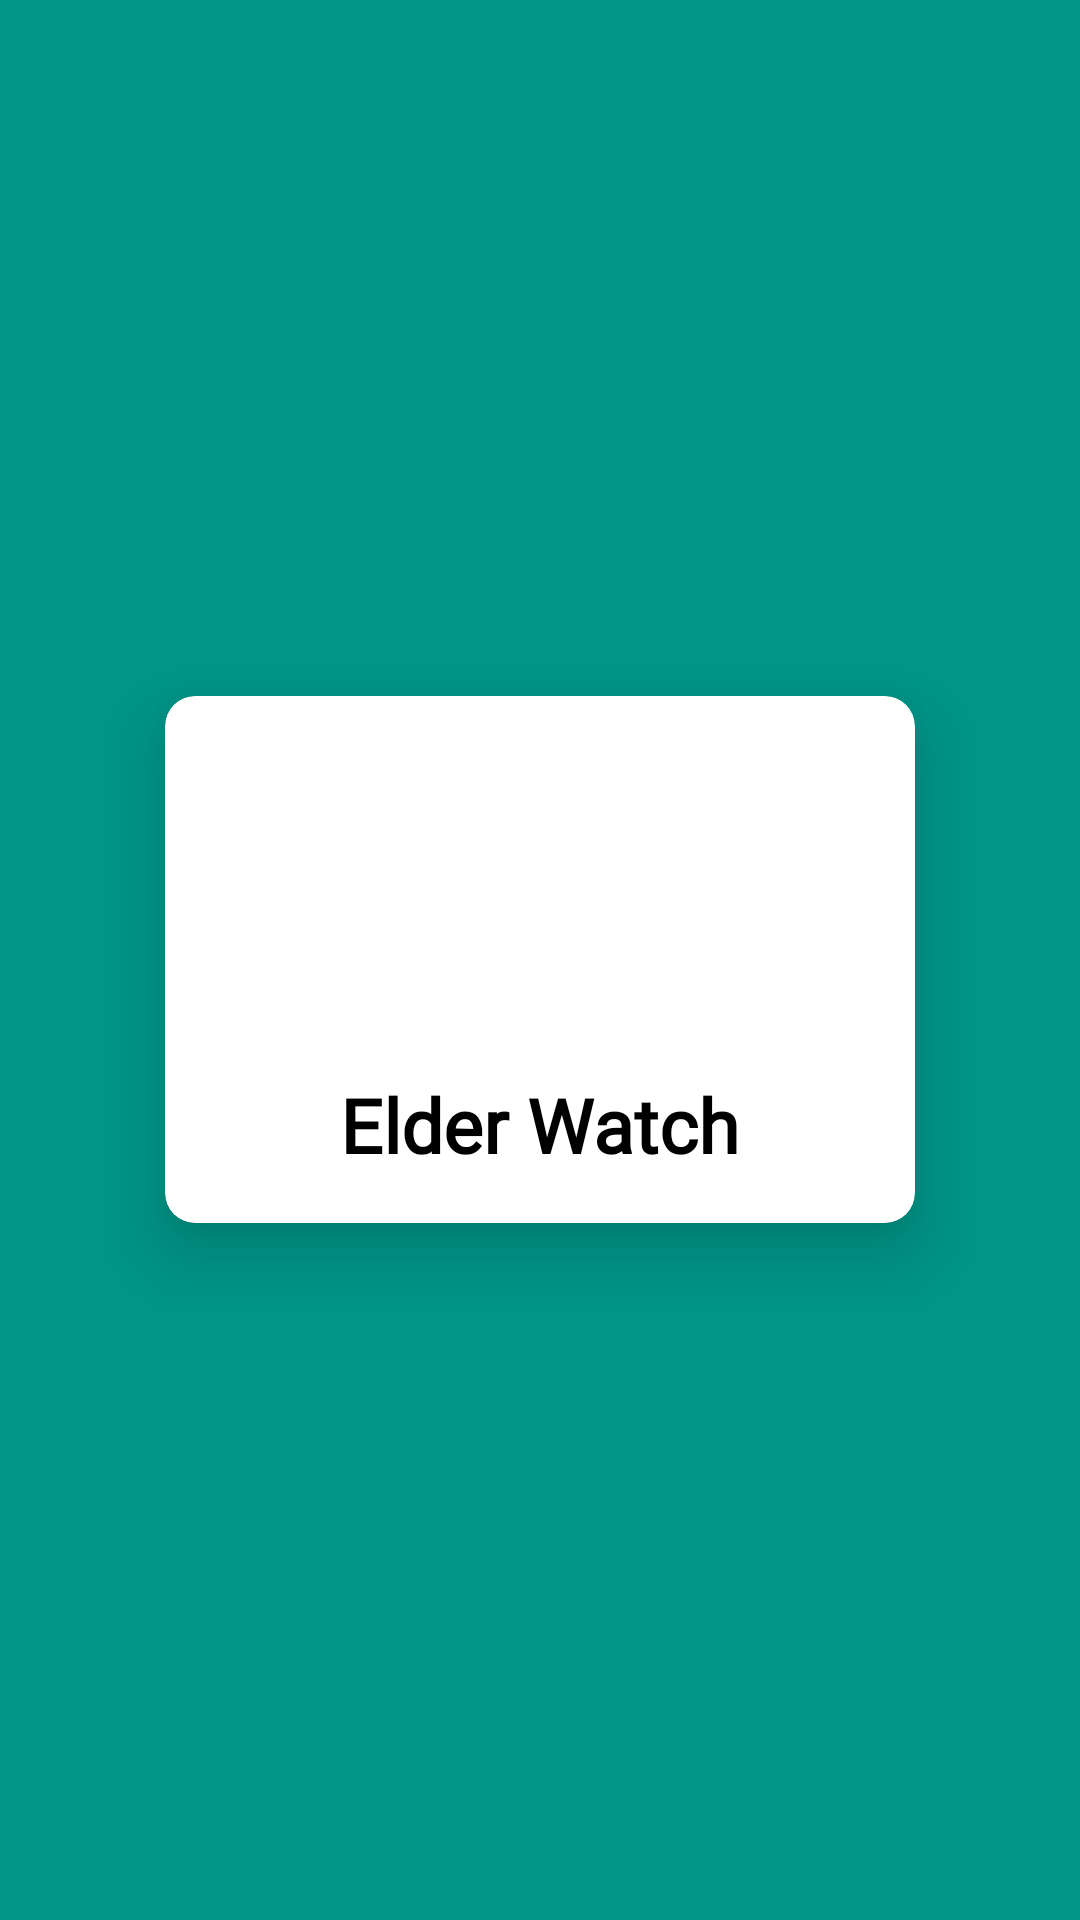

The Android layout XML behind this screen, and the referenced resources:
<!-- AndroidManifest.xml: application theme Theme.ElderWatch -->
<!-- res/layout/activity_main.xml -->
<?xml version="1.0" encoding="utf-8"?>
<androidx.coordinatorlayout.widget.CoordinatorLayout xmlns:android="http://schemas.android.com/apk/res/android"
    xmlns:app="http://schemas.android.com/apk/res-auto"
    xmlns:tools="http://schemas.android.com/tools"
    android:layout_width="match_parent"
    android:layout_height="match_parent"
    tools:context=".MainActivity">

    <RelativeLayout
        android:layout_width="match_parent"
        android:layout_height="match_parent"
        android:background="@color/bg">

        <androidx.cardview.widget.CardView
            android:layout_width="250dp"
            android:layout_height="wrap_content"
            android:layout_centerHorizontal="true"
            android:layout_centerVertical="true"
            android:layout_margin="10dp"
            app:cardCornerRadius="10dp"
            app:cardElevation="15dp">

            <RelativeLayout
                android:layout_width="match_parent"
                android:layout_height="wrap_content"
                android:padding="16dp">

                <ImageView
                    android:id="@+id/imgLogo"
                    android:layout_width="100dp"
                    android:layout_height="100dp"
                    android:layout_centerHorizontal="true"
                    android:scaleType="centerInside"
                    android:src="@drawable/elder" />

                <TextView
                    android:layout_width="wrap_content"
                    android:layout_height="wrap_content"
                    android:layout_below="@+id/imgLogo"
                    android:layout_centerHorizontal="true"
                    android:layout_marginTop="10dp"
                    android:fontFamily="@font/roboto_regular"
                    android:text="Elder Watch"
                    android:textColor="@android:color/black"
                    android:textSize="25sp"
                    android:textStyle="bold" />
            </RelativeLayout>
        </androidx.cardview.widget.CardView>
    </RelativeLayout>

</androidx.coordinatorlayout.widget.CoordinatorLayout>
<!-- resources referenced by this layout -->
<resources>
  <color name="bg">#009688</color>
  <style name="Theme.ElderWatch" parent="Base.Theme.ElderWatch" />
  <style name="Base.Theme.ElderWatch" parent="Theme.Material3.DayNight.NoActionBar">
          
          
      </style>
</resources>
